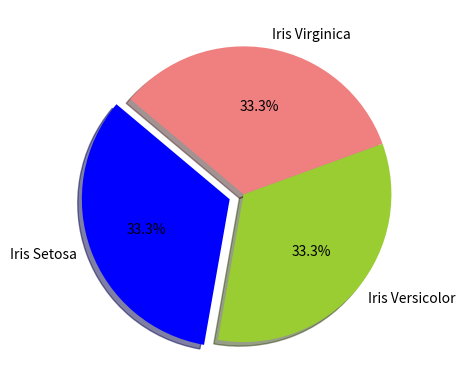

Write Python code to recreate this figure. (Note: this script raises an exception after producing the figure.)
import matplotlib.pyplot as plt
 
# Data to plot
labels = 'Iris Setosa', 'Iris Versicolor', 'Iris Virginica'
sizes = [50, 50, 50]
colors = ['blue', 'yellowgreen', 'lightcoral']
explode = (0.1, 0, 0)  # explode 1st slice
 
# Plot
plt.pie(sizes, explode=explode, labels=labels, colors=colors,
        autopct='%1.1f%%', shadow=True, startangle=140)

plt.legend( labels, loc="top")
plt.axis('equal')
plt.show()